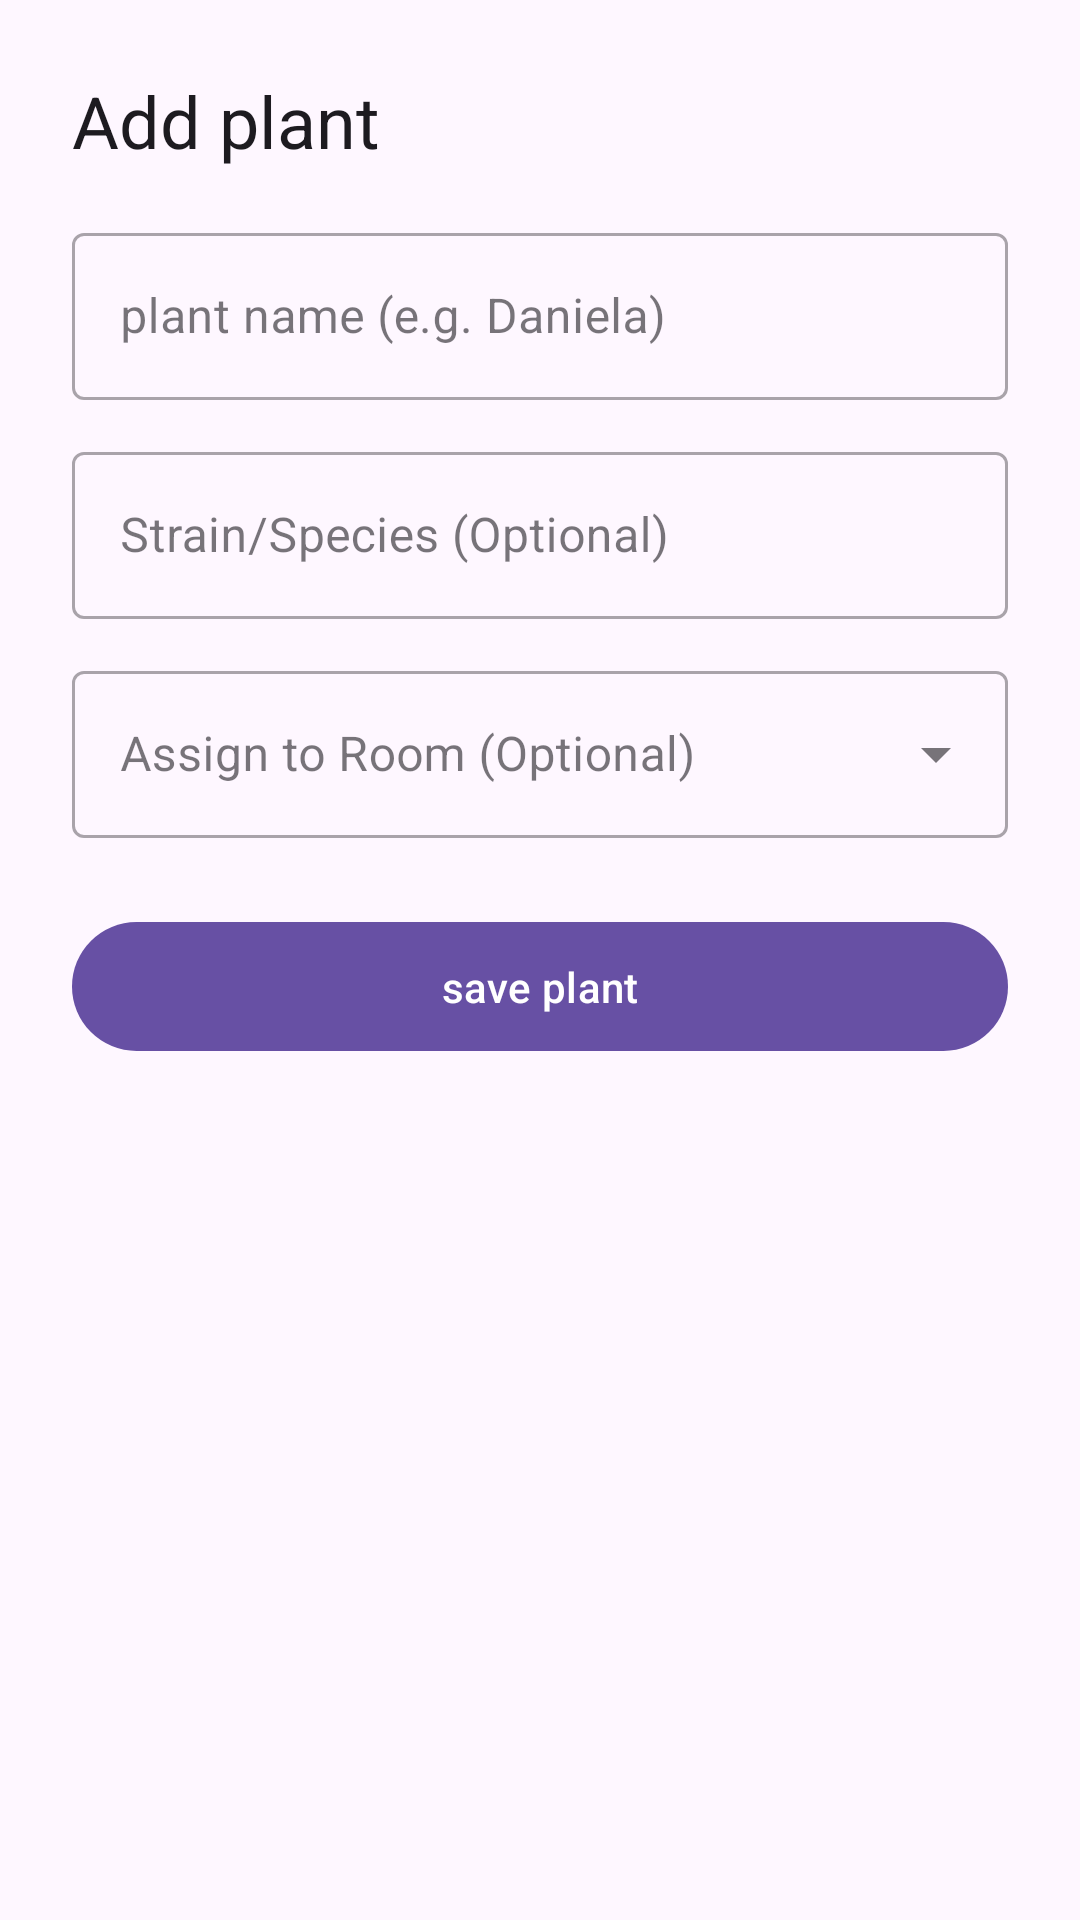

Layout XML and referenced resources for this Android screen:
<!-- AndroidManifest.xml: application theme Theme.GrowApp -->
<!-- res/layout/add_plant.xml -->
<?xml version="1.0" encoding="utf-8"?>
<LinearLayout
        xmlns:android="http://schemas.android.com/apk/res/android"
        xmlns:app="http://schemas.android.com/apk/res-auto"
        android:layout_width="match_parent"
        android:layout_height="wrap_content"
        android:orientation="vertical"
        android:padding="24dp">

    <TextView
            android:layout_width="match_parent"
            android:layout_height="wrap_content"
            android:text="@string/add_plant"
            android:textAppearance="@style/TextAppearance.MaterialComponents.Headline5"
            android:layout_marginBottom="16dp" />

    <com.google.android.material.textfield.TextInputLayout
            android:id="@+id/tilPlantName"
            style="@style/Widget.MaterialComponents.TextInputLayout.OutlinedBox"
            android:layout_width="match_parent"
            android:layout_height="wrap_content"
            android:hint="@string/plant_name_hint"
            android:layout_marginBottom="12dp">
        <com.google.android.material.textfield.TextInputEditText
                android:id="@+id/etPlantName"
                android:layout_width="match_parent"
                android:layout_height="wrap_content"
                android:inputType="textCapWords" />
    </com.google.android.material.textfield.TextInputLayout>

    <com.google.android.material.textfield.TextInputLayout
            android:id="@+id/tilStrainName"
            style="@style/Widget.MaterialComponents.TextInputLayout.OutlinedBox"
            android:layout_width="match_parent"
            android:layout_height="wrap_content"
            android:hint="@string/strain_species_optional"
            android:layout_marginBottom="12dp">
        <com.google.android.material.textfield.TextInputEditText
                android:id="@+id/etStrainName"
                android:layout_width="match_parent"
                android:layout_height="wrap_content"
                android:inputType="textCapWords" />
    </com.google.android.material.textfield.TextInputLayout>

    <com.google.android.material.textfield.TextInputLayout
            android:id="@+id/tilRoomDropdown"
            style="@style/Widget.MaterialComponents.TextInputLayout.OutlinedBox.ExposedDropdownMenu"
            android:layout_width="match_parent"
            android:layout_height="wrap_content"
            android:hint="@string/assign_to_room_optional"
            android:layout_marginBottom="24dp">
        <com.google.android.material.textfield.MaterialAutoCompleteTextView
                android:id="@+id/autoCompleteRoom"
                android:layout_width="match_parent"
                android:layout_height="wrap_content"
                android:inputType="none" />
    </com.google.android.material.textfield.TextInputLayout>

    <com.google.android.material.button.MaterialButton
            android:id="@+id/btnSavePlant"
            android:layout_width="match_parent"
            android:layout_height="wrap_content"
            android:text="@string/save_plant"
            android:padding="12dp" />

</LinearLayout>
<!-- resources referenced by this layout -->
<resources>
  <string name="add_plant">Add plant</string>
  <string name="assign_to_room_optional">Assign to Room (Optional)</string>
  <string name="plant_name_hint">plant name (e.g. Daniela)</string>
  <string name="save_plant">save plant</string>
  <string name="strain_species_optional">Strain/Species (Optional)</string>
  <style name="Theme.GrowApp" parent="Base.Theme.GrowApp" />
  <style name="Base.Theme.GrowApp" parent="Theme.Material3.DayNight.NoActionBar">
          
          
      </style>
</resources>
